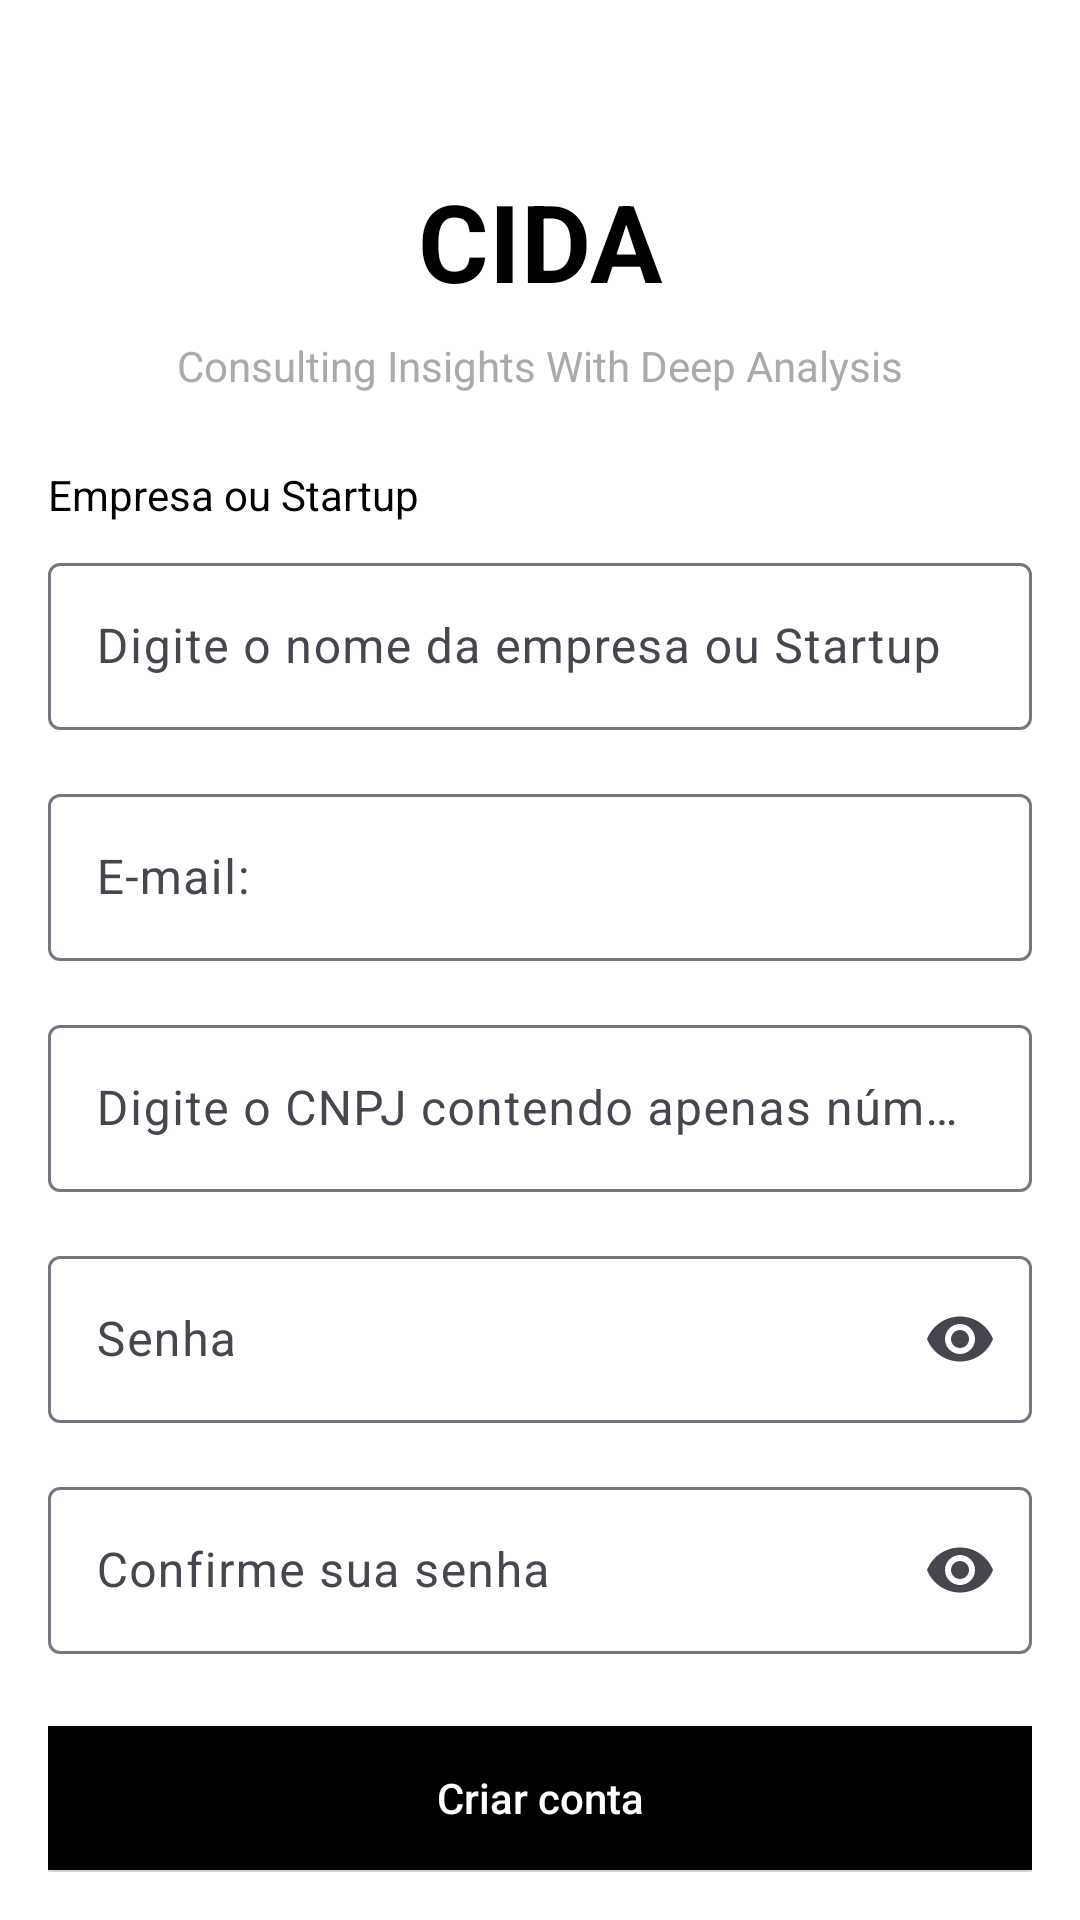

Layout XML and referenced resources for this Android screen:
<!-- AndroidManifest.xml: application theme Theme.Cida -->
<!-- res/layout/activity_register.xml -->
<?xml version="1.0" encoding="utf-8"?>
<androidx.constraintlayout.widget.ConstraintLayout xmlns:android="http://schemas.android.com/apk/res/android"
    xmlns:app="http://schemas.android.com/apk/res-auto"
    xmlns:tools="http://schemas.android.com/tools"
    android:layout_width="match_parent"
    android:layout_height="match_parent"
    android:background="@android:color/white"
    android:padding="16dp">

    <TextView
        android:id="@+id/tvTitle"
        android:layout_width="wrap_content"
        android:layout_height="wrap_content"
        android:layout_marginTop="40dp"
        android:text="CIDA"
        android:textColor="@android:color/black"
        android:textSize="36sp"
        android:textStyle="bold"
        app:layout_constraintEnd_toEndOf="parent"
        app:layout_constraintStart_toStartOf="parent"
        app:layout_constraintTop_toTopOf="parent" />

    <TextView
        android:id="@+id/tvSubtitle"
        android:layout_width="wrap_content"
        android:layout_height="wrap_content"
        android:layout_marginTop="8dp"
        android:text="Consulting Insights With Deep Analysis"
        android:textColor="@android:color/darker_gray"
        android:textSize="14sp"
        app:layout_constraintEnd_toEndOf="parent"
        app:layout_constraintStart_toStartOf="parent"
        app:layout_constraintTop_toBottomOf="@id/tvTitle" />

    <TextView
        android:id="@+id/tvCompanyType"
        android:layout_width="wrap_content"
        android:layout_height="wrap_content"
        android:layout_marginTop="24dp"
        android:text="Empresa ou Startup"
        android:textColor="@android:color/black"
        android:textSize="14sp"
        app:layout_constraintStart_toStartOf="parent"
        app:layout_constraintTop_toBottomOf="@id/tvSubtitle" />

    <com.google.android.material.textfield.TextInputLayout
        android:id="@+id/tilCompanyName"
        android:layout_width="match_parent"
        android:layout_height="wrap_content"
        android:layout_marginTop="8dp"
        android:hint="Digite o nome da empresa ou Startup"
        app:layout_constraintTop_toBottomOf="@id/tvCompanyType">

        <com.google.android.material.textfield.TextInputEditText
            android:layout_width="match_parent"
            android:layout_height="wrap_content"
            android:inputType="text" />
    </com.google.android.material.textfield.TextInputLayout>

    <com.google.android.material.textfield.TextInputLayout
        android:id="@+id/tilEmail"
        android:layout_width="match_parent"
        android:layout_height="wrap_content"
        android:layout_marginTop="16dp"
        android:hint="E-mail:"
        app:layout_constraintTop_toBottomOf="@id/tilCompanyName">

        <com.google.android.material.textfield.TextInputEditText
            android:layout_width="match_parent"
            android:layout_height="wrap_content"
            android:inputType="textEmailAddress" />
    </com.google.android.material.textfield.TextInputLayout>

    <com.google.android.material.textfield.TextInputLayout
        android:id="@+id/tilCNPJ"
        android:layout_width="match_parent"
        android:layout_height="wrap_content"
        android:layout_marginTop="16dp"
        android:hint="Digite o CNPJ contendo apenas números"
        app:layout_constraintTop_toBottomOf="@id/tilEmail">

        <com.google.android.material.textfield.TextInputEditText
            android:layout_width="match_parent"
            android:layout_height="wrap_content"
            android:inputType="number" />
    </com.google.android.material.textfield.TextInputLayout>

    <com.google.android.material.textfield.TextInputLayout
        android:id="@+id/tilPassword"
        android:layout_width="match_parent"
        android:layout_height="wrap_content"
        android:layout_marginTop="16dp"
        android:hint="Senha"
        app:endIconMode="password_toggle"
        app:layout_constraintTop_toBottomOf="@id/tilCNPJ">

        <com.google.android.material.textfield.TextInputEditText
            android:layout_width="match_parent"
            android:layout_height="wrap_content"
            android:inputType="textPassword" />
    </com.google.android.material.textfield.TextInputLayout>

    <com.google.android.material.textfield.TextInputLayout
        android:id="@+id/tilConfirmPassword"
        android:layout_width="match_parent"
        android:layout_height="wrap_content"
        android:layout_marginTop="16dp"
        android:hint="Confirme sua senha"
        app:endIconMode="password_toggle"
        app:layout_constraintTop_toBottomOf="@id/tilPassword">

        <com.google.android.material.textfield.TextInputEditText
            android:layout_width="match_parent"
            android:layout_height="wrap_content"
            android:inputType="textPassword" />
    </com.google.android.material.textfield.TextInputLayout>

    <Button
        android:id="@+id/btnCreateAccount"
        android:layout_width="match_parent"
        android:layout_height="wrap_content"
        android:layout_marginTop="24dp"
        android:background="@android:color/black"
        android:text="Criar conta"
        android:textAllCaps="false"
        android:textColor="@android:color/white"
        app:layout_constraintTop_toBottomOf="@id/tilConfirmPassword" />

    <TextView
        android:id="@+id/tvAlreadyHaveAccount"
        android:layout_width="wrap_content"
        android:layout_height="wrap_content"
        android:layout_marginBottom="32dp"
        android:text="Já tem uma conta?"
        android:textColor="@android:color/darker_gray"
        android:textSize="14sp"
        app:layout_constraintBottom_toBottomOf="parent"
        app:layout_constraintEnd_toEndOf="parent"
        app:layout_constraintStart_toStartOf="parent" />

    <TextView
        android:id="@+id/tvLogin"
        android:layout_width="34dp"
        android:layout_height="wrap_content"
        android:layout_marginStart="2dp"
        android:layout_marginBottom="32dp"
        android:text="Entre"
        android:textColor="#2196F3"
        android:textSize="14sp"
        android:textStyle="bold"
        app:layout_constraintBottom_toBottomOf="parent"
        app:layout_constraintStart_toEndOf="@+id/tvAlreadyHaveAccount" />

</androidx.constraintlayout.widget.ConstraintLayout>
<!-- resources referenced by this layout -->
<resources>
  <style name="Theme.Cida" parent="Base.Theme.Cida" />
  <style name="Base.Theme.Cida" parent="Theme.Material3.DayNight.NoActionBar">
          
          
      </style>
</resources>
